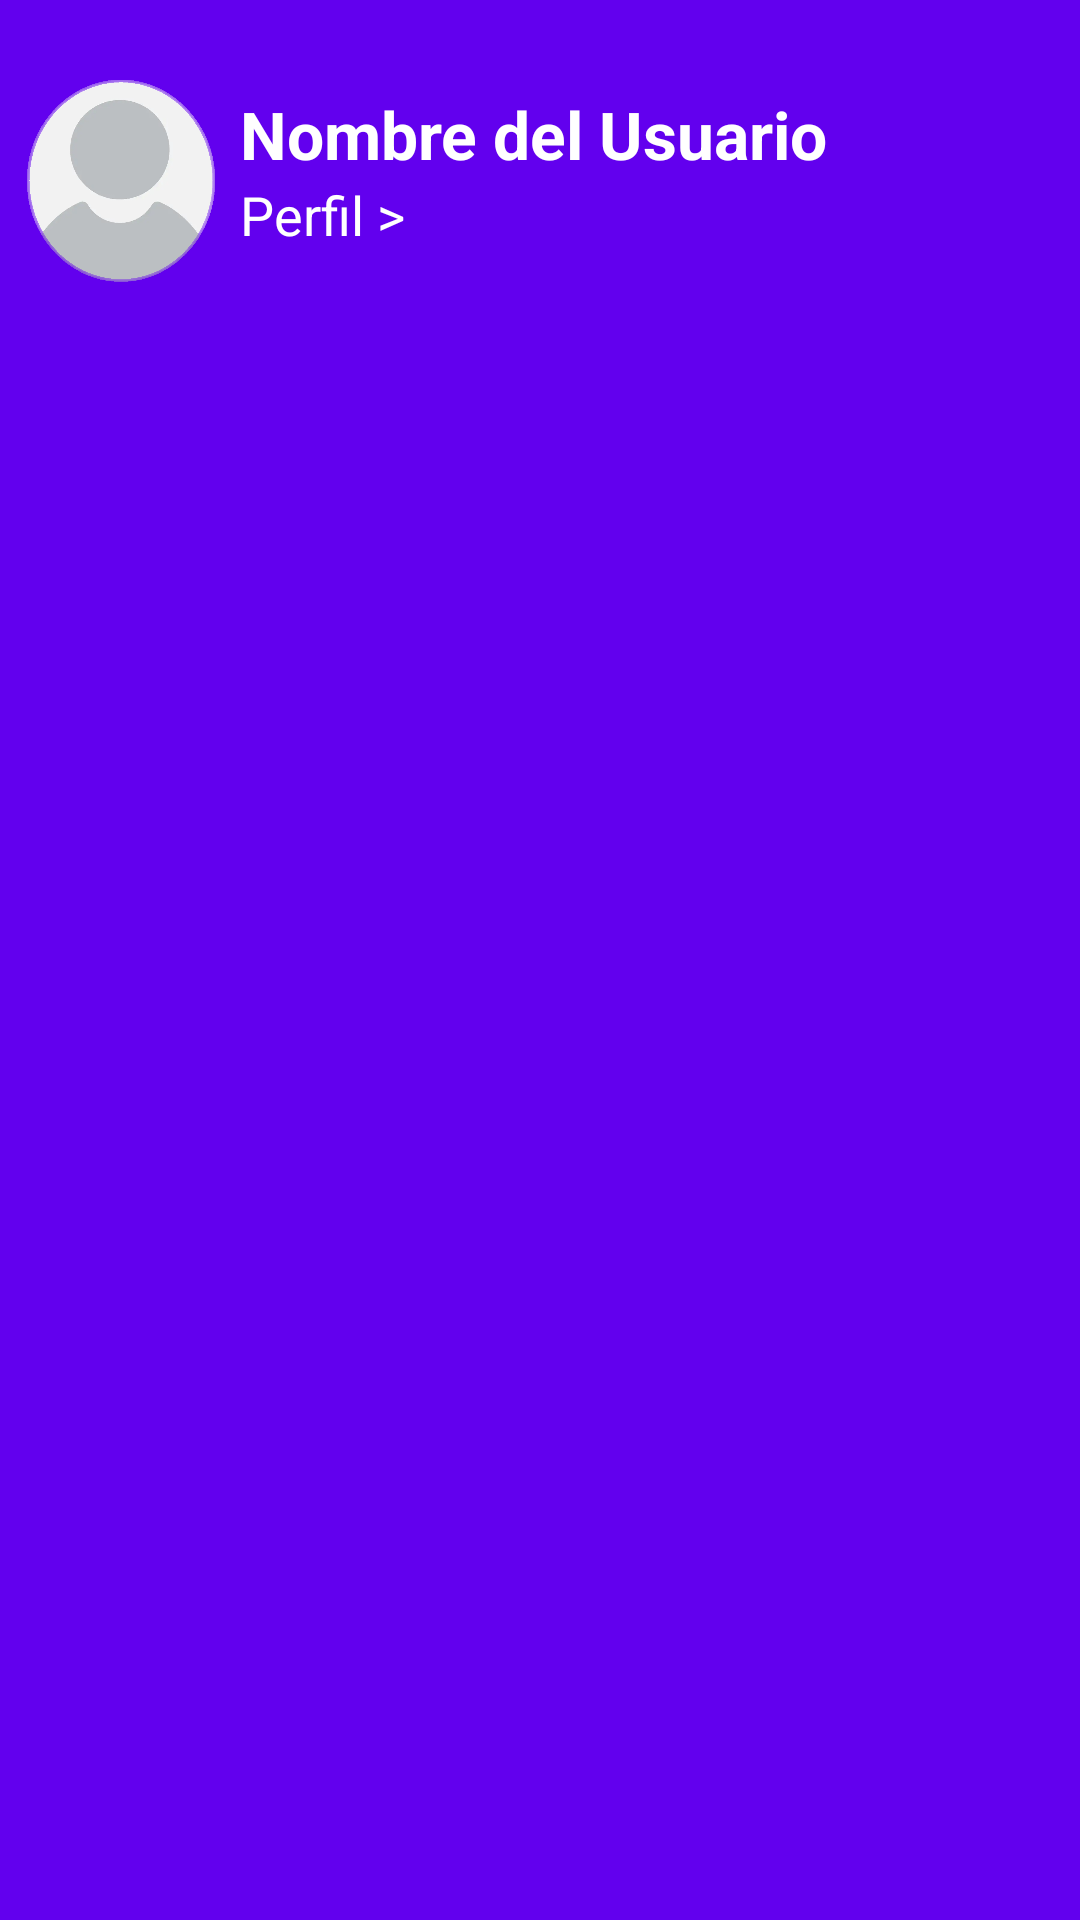

This screen was rendered from an Android layout file. Write that file and the resources it references.
<!-- AndroidManifest.xml: application theme Theme.Kotlin -->
<!-- res/layout/nav_header_home.xml -->
<?xml version="1.0" encoding="utf-8"?>
<androidx.constraintlayout.widget.ConstraintLayout
    xmlns:android="http://schemas.android.com/apk/res/android"
    xmlns:app="http://schemas.android.com/apk/res-auto"
    xmlns:tools="http://schemas.android.com/tools"
    android:layout_width="match_parent"
    android:layout_height="120dp"
    android:background="@color/purple_500">

    <ImageView
        android:id="@+id/imFotoUser"
        android:layout_width="80dp"
        android:layout_height="80dp"
        app:layout_constraintStart_toStartOf="parent"
        app:layout_constraintTop_toTopOf="parent"
        android:layout_marginTop="20dp"
        android:src="@mipmap/ic_user"
        />
    <TextView
        android:id="@+id/tvNameUser"
        android:layout_width="wrap_content"
        android:layout_height="wrap_content"
        android:layout_marginTop="30dp"
        android:textColor="@color/white"
        android:textSize="22sp"
        android:textStyle="bold"
        app:layout_constraintStart_toEndOf="@+id/imFotoUser"
        app:layout_constraintTop_toTopOf="parent"
        android:text="Nombre del Usuario" />

    <TextView
        android:id="@+id/tvPerfil"
        android:layout_width="wrap_content"
        android:layout_height="wrap_content"
        android:text="Perfil >"
        android:textColor="@color/white"
        android:textSize="18sp"
        app:layout_constraintStart_toEndOf="@+id/imFotoUser"
        app:layout_constraintTop_toBottomOf="@id/tvNameUser"
/>

</androidx.constraintlayout.widget.ConstraintLayout>
<!-- resources referenced by this layout -->
<resources>
  <color name="purple_500">#FF6200EE</color>
  <color name="white">#FFFFFFFF</color>
  <!-- mipmap ic_user: webp bitmap (mipmap-xxhdpi, 9506 bytes) -->
  <style name="Theme.Kotlin" parent="Theme.MaterialComponents.DayNight.DarkActionBar">
          
          <item name="colorPrimary">@color/purple_500</item>
          <item name="colorPrimaryVariant">@color/purple_700</item>
          <item name="colorOnPrimary">@color/white</item>
          
          <item name="colorSecondary">@color/teal_200</item>
          <item name="colorSecondaryVariant">@color/teal_700</item>
          <item name="colorOnSecondary">@color/black</item>
          
          <item name="android:statusBarColor">?attr/colorPrimaryVariant</item>
          
          <item name="windowActionBar">false</item>
          <item name="windowNoTitle">true</item>
      </style>
  <color name="purple_700">#FF3700B3</color>
  <color name="teal_200">#FF03DAC5</color>
  <color name="teal_700">#FF018786</color>
  <color name="black">#FF000000</color>
</resources>
